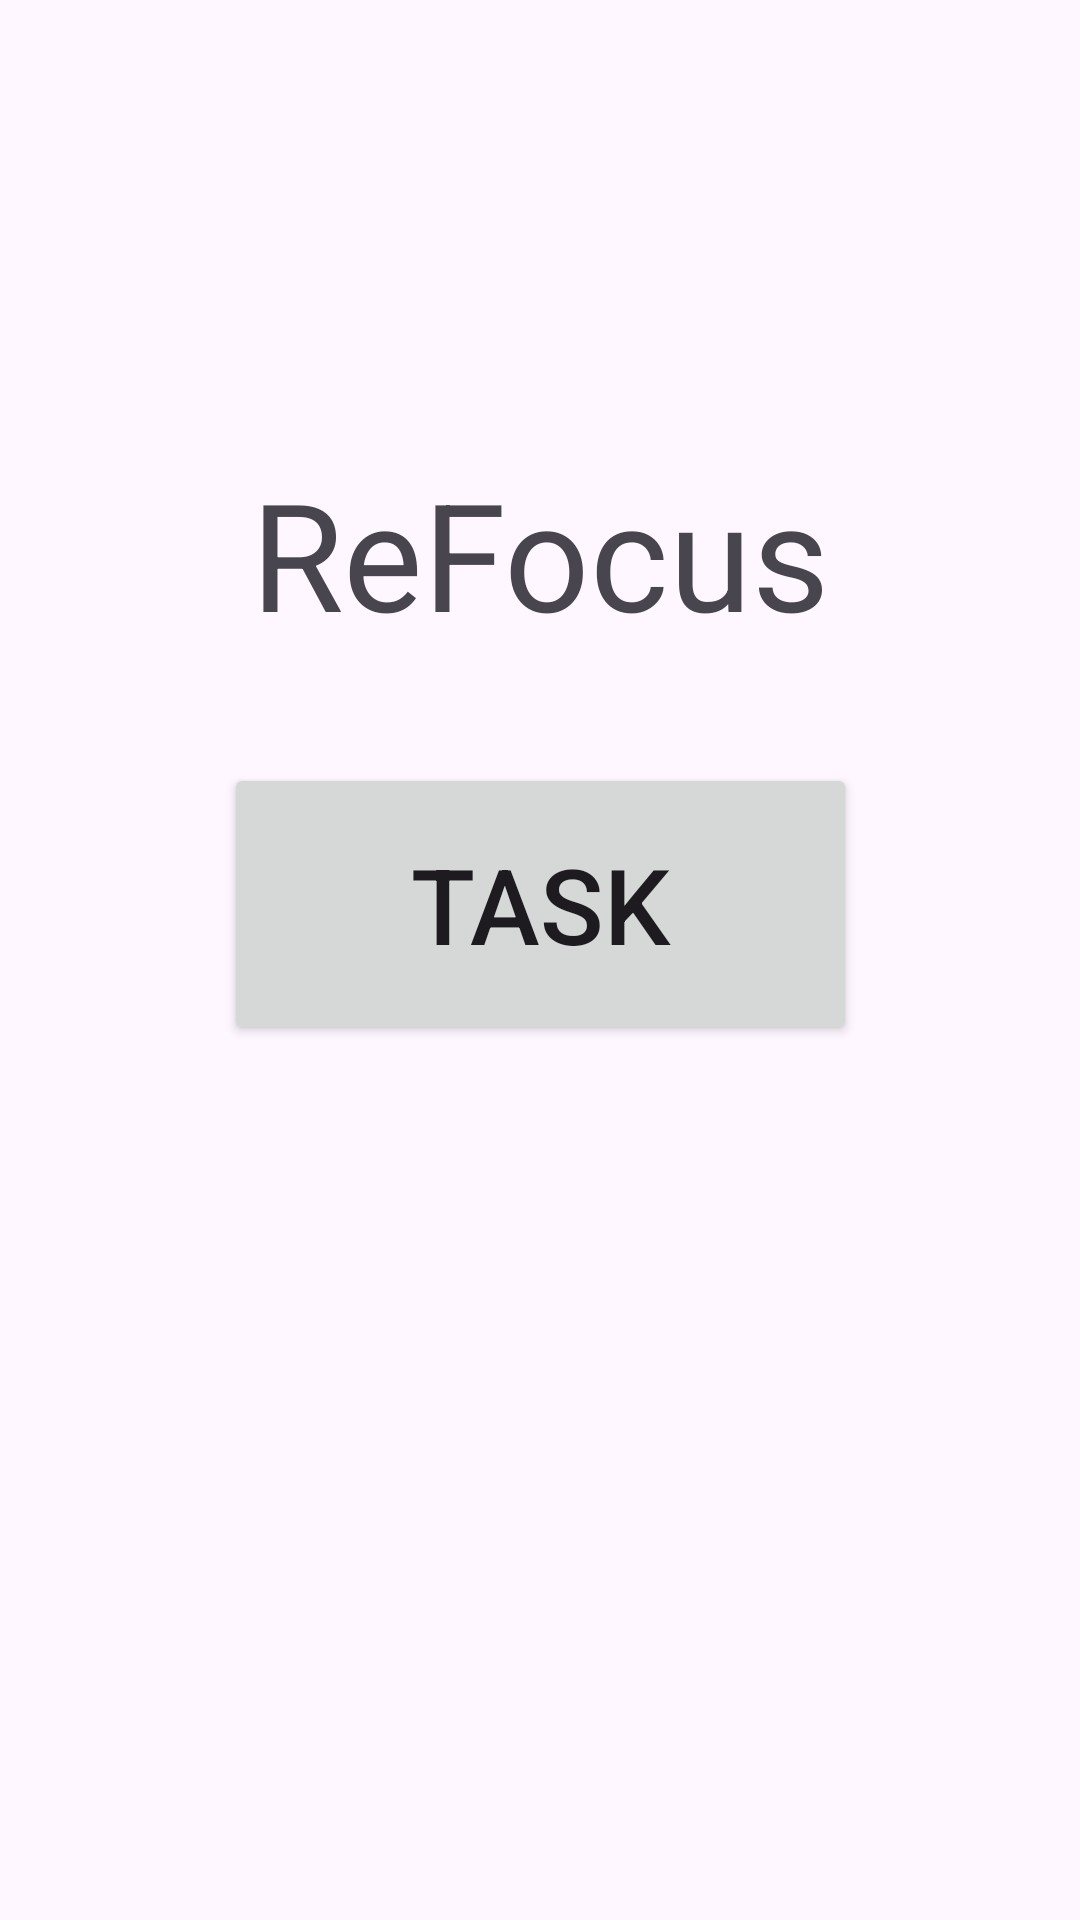

The Android layout XML behind this screen, and the referenced resources:
<!-- AndroidManifest.xml: application theme Theme.ReFocus -->
<!-- res/layout/activity_break.xml -->
<?xml version="1.0" encoding="utf-8"?>
<androidx.constraintlayout.widget.ConstraintLayout xmlns:android="http://schemas.android.com/apk/res/android"
    xmlns:app="http://schemas.android.com/apk/res-auto"
    xmlns:tools="http://schemas.android.com/tools"
    android:id="@+id/main"
    android:layout_width="match_parent"
    android:layout_height="match_parent"
    tools:context=".MainActivity">

    <TextView
        android:id="@+id/appTitleBreak"
        android:layout_width="200dp"
        android:layout_height="61dp"
        android:text="ReFocus"
        android:textAlignment="center"
        android:textSize="50dp"

        app:layout_constraintBottom_toBottomOf="parent"
        app:layout_constraintEnd_toEndOf="parent"
        app:layout_constraintStart_toStartOf="parent"
        app:layout_constraintTop_toTopOf="parent"
        app:layout_constraintVertical_bias="0.261" />

    <Button
        android:id="@+id/task"
        android:layout_width="211dp"
        android:layout_height="94dp"
        android:text="Task"
        android:textSize="35dp"
        app:layout_constraintBottom_toBottomOf="parent"
        app:layout_constraintEnd_toEndOf="parent"
        app:layout_constraintStart_toStartOf="parent"
        app:layout_constraintTop_toTopOf="parent"
        app:layout_constraintVertical_bias="0.466" />

    <LinearLayout
        android:id="@+id/slotHolder"
        android:layout_width="300dp"
        android:layout_height="94dp"
        android:orientation="horizontal"
        app:layout_constraintBottom_toBottomOf="parent"
        app:layout_constraintEnd_toEndOf="parent"
        app:layout_constraintHorizontal_bias="0.495"
        app:layout_constraintStart_toStartOf="parent"
        app:layout_constraintTop_toTopOf="parent"
        app:layout_constraintVertical_bias="0.714" />

    <TextView
        android:id="@+id/timerView"
        android:layout_width="287dp"
        android:layout_height="109dp"
        android:gravity="center_horizontal"
        android:text="TextView"
        android:textSize="70dp"
        android:visibility="invisible"

        app:layout_constraintBottom_toBottomOf="parent"
        app:layout_constraintEnd_toEndOf="parent"
        app:layout_constraintHorizontal_bias="0.497"
        app:layout_constraintStart_toStartOf="parent"
        app:layout_constraintTop_toTopOf="parent"
        app:layout_constraintVertical_bias="0.783" />

</androidx.constraintlayout.widget.ConstraintLayout>
<!-- resources referenced by this layout -->
<resources>
  <style name="Theme.ReFocus" parent="Base.Theme.ReFocus" />
  <style name="Base.Theme.ReFocus" parent="Theme.Material3.DayNight.NoActionBar">
          
          
      </style>
</resources>
